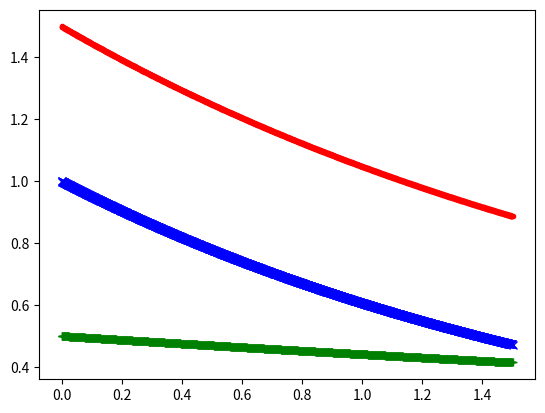

Source code (Python): (Note: this script raises an exception after producing the figure.)
#!/usr/bin/env python
'''
fourier analysis of exponentials and such.
to analysis LS decay time
20170127
'''
import sys
# the ONETON dir contains wfanal.py 
sys.path.append('/Users/<user>/work/GIT/ONETON')
# the PROSPECT dir contains get_filepaths.py
from scipy.fftpack import fft
import numpy as np
import matplotlib.pyplot as plt

class fourier():
    def __init__(self):
        return
    def test1(self):
    # Number of sample points
        N = 600*2
        # sample spacing
        T = 1.0 / 800.0
        x = np.linspace(0.0, N*T, N)
        y = np.sin(50.0 * 2.0*np.pi*x) + 0.5*np.sin(80.0 * 2.0*np.pi*x)
        y1 = np.exp(-x/2.)
        y2 =  0.5*np.exp(-x/8.)
        y = y1+y2
        plt.plot(x,y,'r.', x,y1,'bx', x,y2,'g+')
        plt.show()
        yf1 = fft(y1)
        yf2 = fft(y2)
        yf = fft(y)
        xf = np.linspace(0.0, 1.0/(2.0*T), N/2)
        plt.semilogy(xf, 2.0/N * np.abs(yf[0:N/2]),'r.', xf, 2.0/N * np.abs(yf1[0:N/2]), 'bx',
                     xf, 2.0/N * np.abs(yf2[0:N/2]),'g+')
        plt.grid()
        plt.show()
        return
if __name__ == '__main__':
    F = fourier()
    F.test1()
